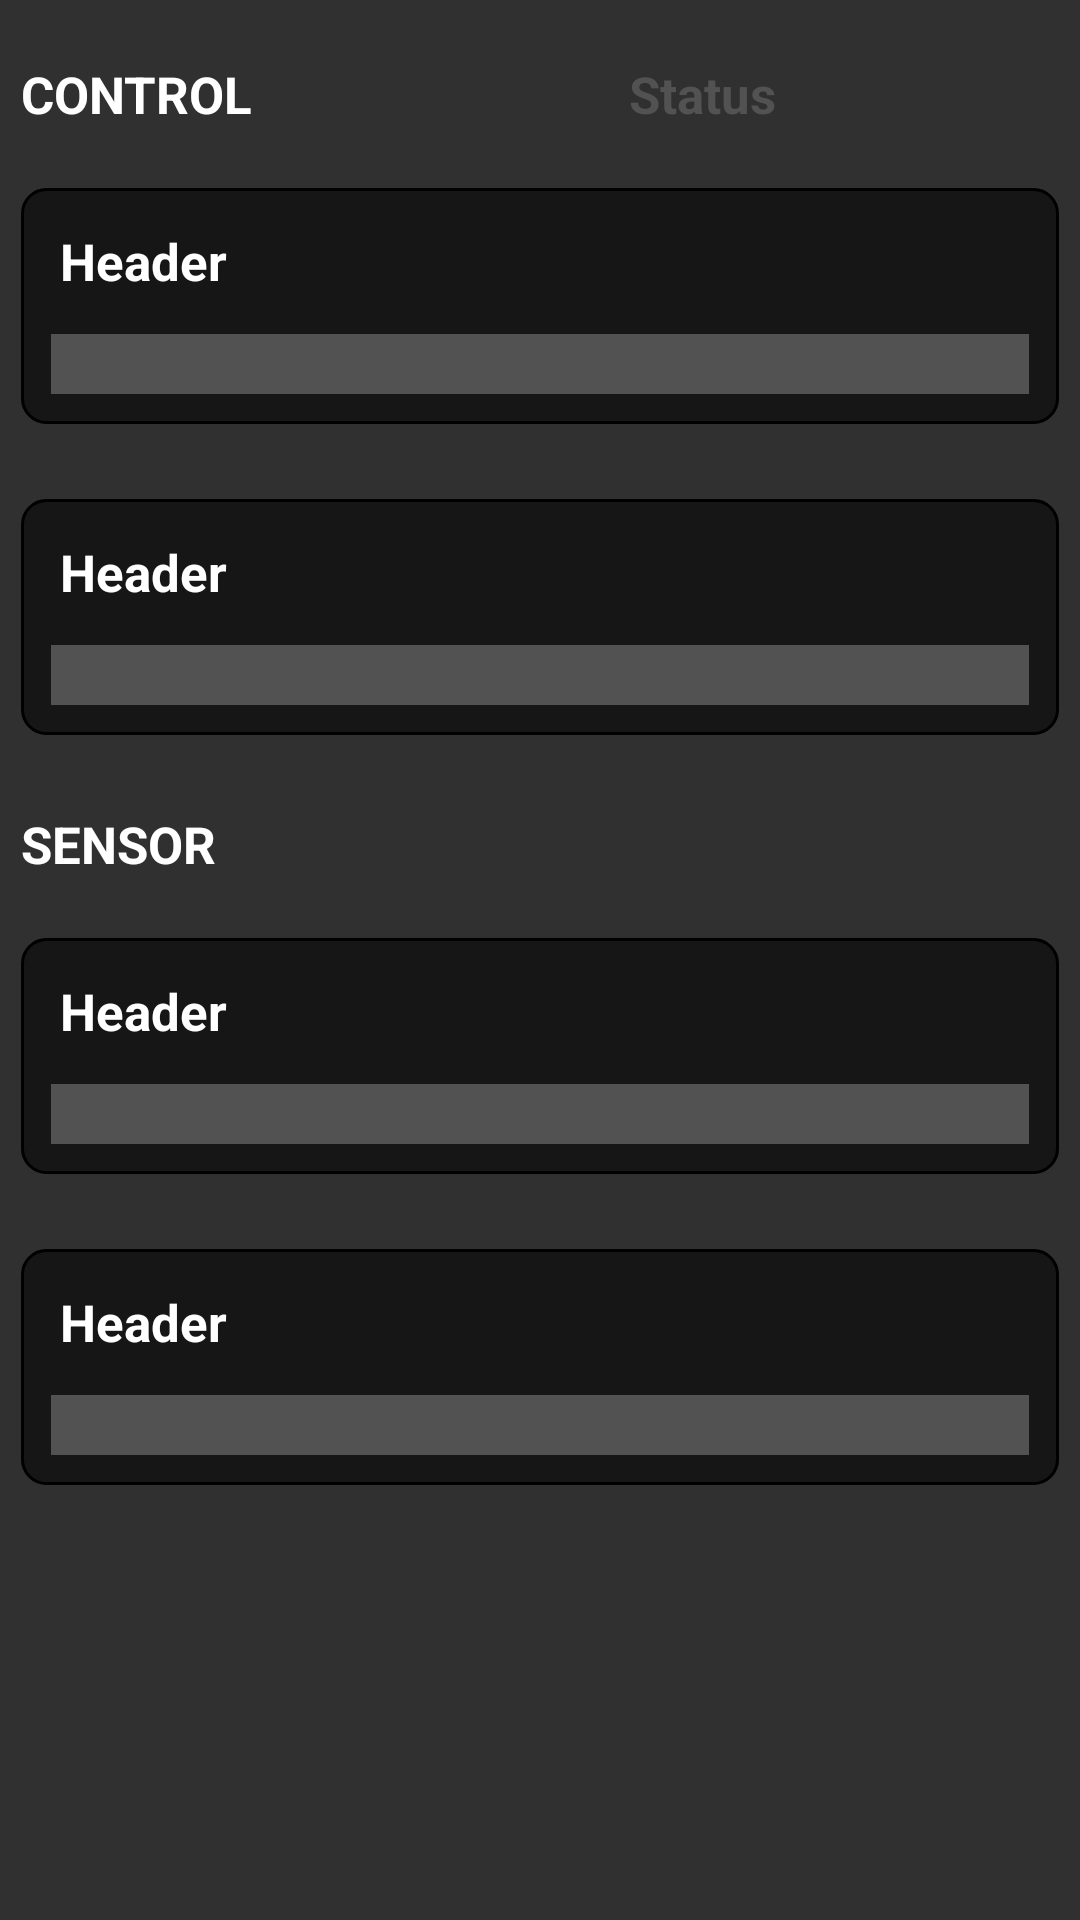

Write the Android layout XML for this screen, with the resource values it uses.
<!-- AndroidManifest.xml: application theme AppTheme -->
<!-- res/layout/fragment_home.xml -->
<?xml version="1.0" encoding="utf-8"?>
<LinearLayout xmlns:android="http://schemas.android.com/apk/res/android"
    xmlns:app="http://schemas.android.com/apk/res-auto"
    xmlns:tools="http://schemas.android.com/tools"
    android:layout_width="match_parent"
    android:layout_height="match_parent"
    android:layout_centerVertical="false"
    android:orientation="vertical"
    tools:context=".fragments.HomeFragment">

    <ScrollView
        android:id="@+id/aboutScrollView"
        android:layout_width="match_parent"
        android:layout_height="match_parent">

        <LinearLayout
            android:id="@+id/data_box_container"
            android:layout_width="match_parent"
            android:layout_height="wrap_content"
            android:layout_marginLeft="7dp"
            android:layout_marginRight="7dp"
            android:orientation="vertical">

            <LinearLayout
                android:layout_width="match_parent"
                android:layout_height="wrap_content"
                android:orientation="horizontal">

                <TextView
                    android:id="@+id/top_title"
                    android:layout_width="match_parent"
                    android:layout_height="wrap_content"
                    android:layout_marginTop="20dp"
                    android:text="CONTROL"
                    android:textSize="17sp"
                    android:textStyle="bold"
                    android:layout_weight="2"/>

                <TextView
                    android:id="@+id/status_field"
                    android:layout_width="match_parent"
                    android:layout_height="wrap_content"
                    android:layout_marginTop="20dp"
                    android:layout_marginEnd="7dp"
                    android:gravity="center"
                    android:text="Status"
                    android:textColor="#525252"
                    android:textSize="17sp"
                    android:textStyle="bold"
                    android:layout_weight="1"/>


            </LinearLayout>



            <include
                android:id="@+id/data_box_control_onoff"
                layout="@layout/data_box" />

            <include
                android:id="@+id/data_box_control_values"
                layout="@layout/data_box" />

            <TextView
                android:layout_width="match_parent"
                android:layout_height="wrap_content"
                android:layout_marginTop="20dp"
                android:text="SENSOR"
                android:textSize="17sp"
                android:textStyle="bold" />

            <include
                android:id="@+id/data_box_sensor_onoff"
                layout="@layout/data_box" />

            <include
                android:id="@+id/data_box_sensor_values"
                layout="@layout/data_box" />

        </LinearLayout>


    </ScrollView>


</LinearLayout>
<!-- res/layout/data_box.xml (included above) -->
<?xml version="1.0" encoding="utf-8"?>
<LinearLayout
    xmlns:android="http://schemas.android.com/apk/res/android"
    android:layout_width="match_parent"
    android:layout_height="wrap_content"
    android:layout_marginTop="5dp"
    android:layout_marginBottom="5dp"
    android:background="@drawable/rectangle_box_dark"
    android:orientation="vertical">

    <RelativeLayout
        android:layout_width="match_parent"
        android:layout_height="wrap_content"
        android:orientation="horizontal">

        <TextView
            android:id="@+id/data_box_header"
            android:layout_width="wrap_content"
            android:layout_height="wrap_content"
            android:layout_alignParentStart="true"
            android:layout_marginBottom="10dp"
            android:padding="3dp"
            android:text="Header"
            android:textSize="17sp"
            android:textStyle="bold" />

        

    </RelativeLayout>

    <LinearLayout
        android:id="@+id/data_box_body"
        android:orientation="vertical"
        android:layout_width="match_parent"
        android:layout_height="wrap_content"
        android:background="#525252"
        android:padding="10dp"/>
</LinearLayout>
<!-- resources referenced by this layout -->
<resources>
  <!-- drawable rectangle_box_dark (drawable-v24) -->
  <?xml version="1.0" encoding="utf-8"?>
  <inset xmlns:android="http://schemas.android.com/apk/res/android"
      android:insetTop="15dp">
      <shape xmlns:android="http://schemas.android.com/apk/res/android"
          android:shape="rectangle">
          <padding
              android:bottom="10dp"
              android:left="10dp"
              android:right="10dp"
              android:top="10dp" />
          <solid android:color="@color/colorPrimary" />
          <corners android:radius="8dp" />
          <stroke
              android:width="1dp"
              android:color="@color/colorPrimaryDark" />
      </shape>
  </inset>
  <color name="colorPrimary">#161616</color>
  <color name="colorPrimaryDark">#000000</color>
  <color name="colorAccent">#7C3030</color>
  <color name="backgroundColor">#303030</color>
  <style name="CustomButton" parent="Widget.AppCompat.Button">
          <item name="android:background">@drawable/btn_state_list</item>
          <item name="android:textColor">@drawable/btn_text_style</item>
      </style>
  <style name="MyActionButtonOverflow" parent="android:style/Widget.Holo.Light.ActionButton.Overflow">
          <item name="android:src">@drawable/icon_menu</item>
      </style>
  <style name="OverflowMenu" parent="Widget.AppCompat.PopupMenu.Overflow">
          
          
          <item name="android:overlapAnchor">false</item>
          <item name="android:dropDownVerticalOffset">4.0dip</item>
      </style>
  <!-- drawable btn_state_list (drawable-v24) -->
  <?xml version="1.0" encoding="utf-8"?>
  <selector xmlns:android="http://schemas.android.com/apk/res/android">
  
      
  
      <item
          android:state_pressed="true"
          android:drawable="@drawable/btn_pressed"/>
      <item
          android:state_enabled="false"
          android:drawable="@drawable/btn_disabled"/>
      <item
          android:drawable="@drawable/btn_default"/>
  
  </selector>
  <!-- drawable btn_text_style (drawable) -->
  <?xml version="1.0" encoding="utf-8"?>
  <selector xmlns:android="http://schemas.android.com/apk/res/android">
      <item android:state_enabled="false" android:color="#4B4C4E" />
      <item android:state_pressed="true" android:color="#9C9C9C" />
      <item android:color="#DBDBDB"/>
  </selector>
  <!-- drawable icon_menu (drawable-v24) -->
  <vector xmlns:android="http://schemas.android.com/apk/res/android"
          android:width="40dp"
          android:height="40dp"
          android:viewportWidth="24.0"
          android:viewportHeight="24.0">
      <path
          android:fillColor="@android:color/white"
          android:pathData="M3,18h18v-2L3,16v2zM3,13h18v-2L3,11v2zM3,6v2h18L21,6L3,6z"/>
  </vector>
  <!-- drawable btn_pressed (drawable-v24) -->
  <?xml version="1.0" encoding="utf-8"?>
  <shape android:shape="rectangle"
      xmlns:android="http://schemas.android.com/apk/res/android">
      <solid android:color="#444444" />
      <stroke android:width="1dp" android:color="#7C3030" />
      <corners android:radius="8dp" />
      <gradient
          android:angle="90"
          android:startColor="#444444"
          android:endColor="#2B2B2B"/>
  </shape>
  <!-- drawable btn_disabled (drawable-v24) -->
  <?xml version="1.0" encoding="utf-8"?>
  <shape android:shape="rectangle"
      xmlns:android="http://schemas.android.com/apk/res/android"
      android:color="#555555">
      <solid android:color="#3F3F3F" />
      <stroke android:width="1dp" android:color="#4B4B4B" />
      <corners android:radius="8dp" />
  
  </shape>
  <!-- drawable btn_default (drawable) -->
  <?xml version="1.0" encoding="utf-8"?>
  <shape android:shape="rectangle"
  xmlns:android="http://schemas.android.com/apk/res/android">
  <solid android:color="#444444" />
  <stroke android:width="1dp" android:color="@android:color/darker_gray" />
  <corners android:radius="8dp" />
  <gradient
      android:angle="90"
      android:startColor="#2E2E2E"
      android:endColor="#222222"/>
  </shape>
</resources>
